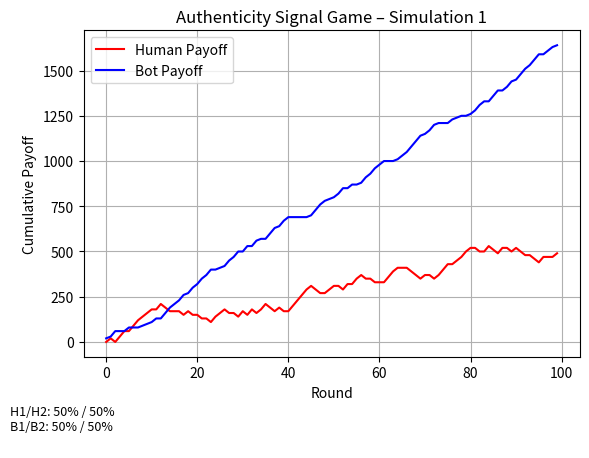

Python code for this plot:
import numpy as np
import matplotlib.pyplot as plt

#Human Users (H):
#   H1: Seek Authenticity
#   H2: Engage with Flow

#Bot Operators (B):
#   B1: Mimic Humanity
#   B2: Mass Produce

# Payoff-Matrix: [H1 vs B1, H1 vs B2, H2 vs B1, H2 vs B2]
payoffs = {
    ('H1', 'B1'): (20, 10),
    ('H1', 'B2'): (30, 0),
    ('H2', 'B1'): (0, 20),
    ('H2', 'B2'): (-20, 30)
}


rounds = 100
human_scores = []
bot_scores = []

# Initial distribution (can be adjusted)
human_distribution = {'H1': 0.5, 'H2': 0.5}
bot_distribution = {'B1': 0.5, 'B2': 0.5}

for _ in range(rounds):
    # Randomly pick strategies
    human = np.random.choice(['H1', 'H2'], p=[human_distribution['H1'], human_distribution['H2']])
    bot = np.random.choice(['B1', 'B2'], p=[bot_distribution['B1'], bot_distribution['B2']])
    
    h_payoff, b_payoff = payoffs[(human, bot)]
    human_scores.append(h_payoff)
    bot_scores.append(b_payoff)

# Plot results
settings_text = (
    f"H1/H2: {human_distribution['H1']*100:.0f}% / {human_distribution['H2']*100:.0f}%\n"
    f"B1/B2: {bot_distribution['B1']*100:.0f}% / {bot_distribution['B2']*100:.0f}%\n"
)

plt.subplots_adjust(bottom=0.2)
plt.gcf().text(0.01, 0.01, settings_text, fontsize=9, verticalalignment='bottom')

plt.plot(np.cumsum(human_scores), label='Human Payoff', color='red')
plt.plot(np.cumsum(bot_scores), label='Bot Payoff', color='blue')
plt.xlabel("Round")
plt.ylabel("Cumulative Payoff")
plt.title("Authenticity Signal Game – Simulation 1")
plt.legend()
plt.grid(True)
plt.savefig("simulation1_ergebnis.png")

plt.show()
